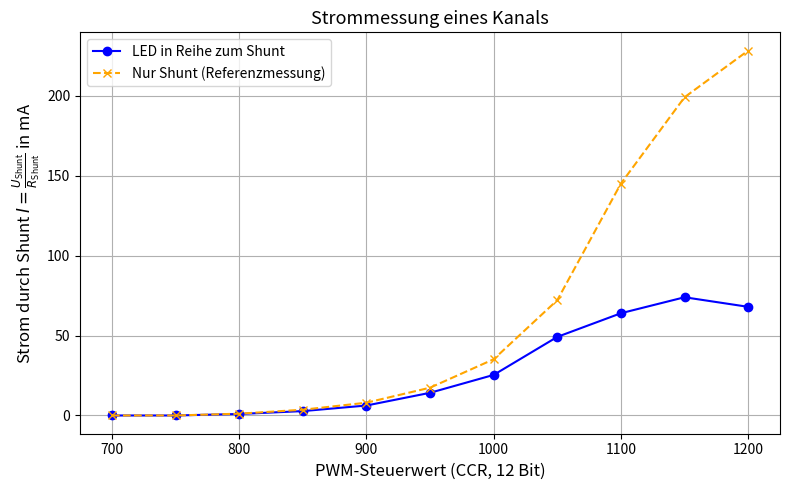

Recreate this plot in Python.
import matplotlib.pyplot as plt

# === 1. Shunt-Widerstandswert ===
shunt_resistance = 5  # Ohm

# === 2. Messwerte MIT LED ===
ccr_led_extended = [700, 750, 800, 850, 900, 950, 1000, 1050, 1100, 1150, 1200]  # CCR-Werte
volt_led_extended_mV = [0, 0, 4.7, 13.7, 31.2, 71, 127, 246, 320, 370, 340]     # Spannungen (mV)
current_led_extended_mA = [(v / 1000) / shunt_resistance * 1000 for v in volt_led_extended_mV]  # Strom in mA

# === 3. Messwerte OHNE LED (nur Widerstand) ===
ccr_no_led_final_corrected = [700, 750, 800, 850, 900, 950, 1000, 1050, 1100, 1150, 1200]
volt_no_led_final_corrected_mV = [0, 0, 5.6, 18, 40, 87, 176, 361, 726, 996, 1142]
current_no_led_final_corrected_mA = [(v / 1000) / shunt_resistance * 1000 for v in volt_no_led_final_corrected_mV]

# === 4. Plot-Erstellung ===
plt.figure(figsize=(8, 5))

# LED-Kurve
plt.plot(ccr_led_extended, current_led_extended_mA, marker='o', linestyle='-', color='b', label='LED in Reihe zum Shunt')

# Widerstandskurve
plt.plot(ccr_no_led_final_corrected, current_no_led_final_corrected_mA, marker='x', linestyle='--', color='orange', label='Nur Shunt (Referenzmessung)')

# Titel und Achsenbeschriftungen (wissenschaftlich korrekt)
plt.title("Strommessung eines Kanals", fontsize=13)
plt.xlabel("PWM-Steuerwert (CCR, 12 Bit)", fontsize=12)
plt.ylabel(r"Strom durch Shunt $I = \frac{U_\mathrm{Shunt}}{R_\mathrm{Shunt}}$ in mA", fontsize=12)

# Gitter und Legende
plt.grid(True)
plt.legend(loc='best', fontsize=10)
plt.tight_layout()

# Plot anzeigen
plt.show()
